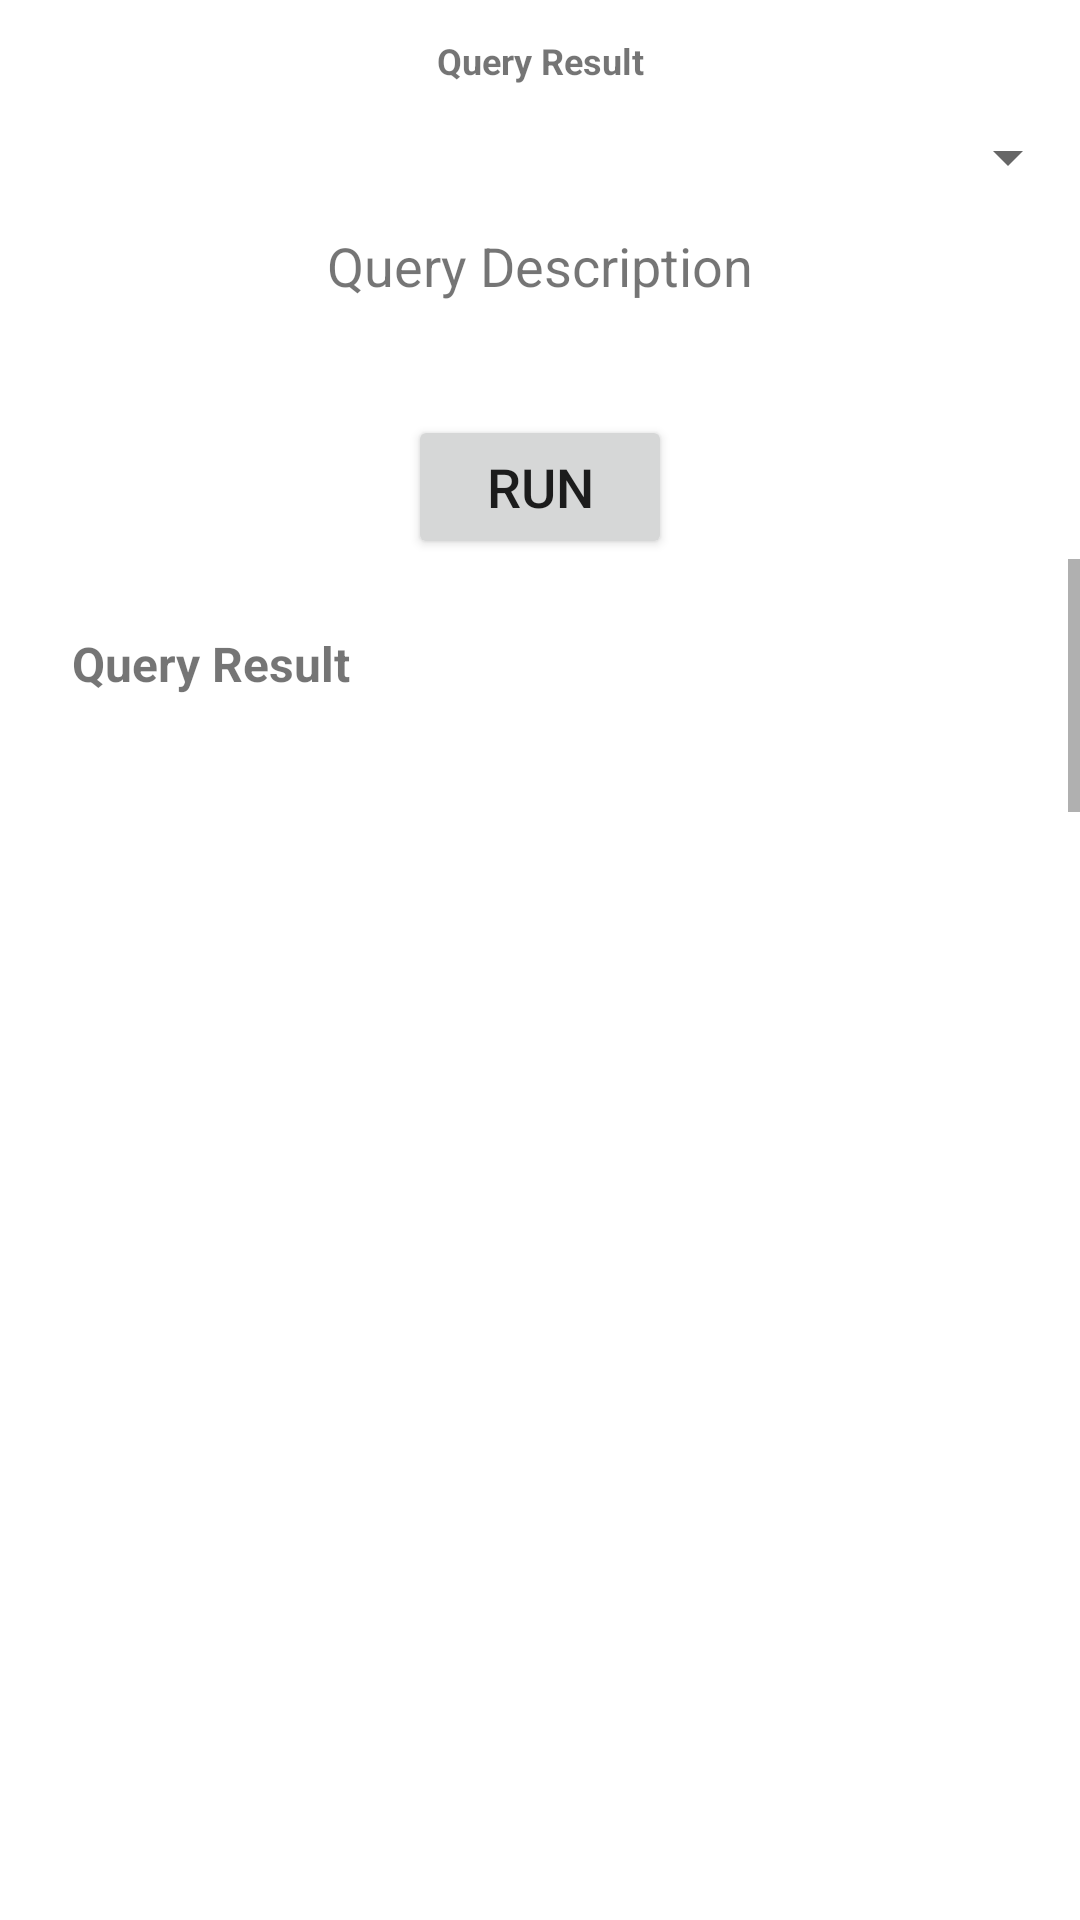

Android layout source for this screen:
<!-- AndroidManifest.xml: application theme Theme.MyApplication -->
<!-- res/layout/fragment_query.xml -->
<?xml version="1.0" encoding="utf-8"?>
<androidx.appcompat.widget.LinearLayoutCompat xmlns:android="http://schemas.android.com/apk/res/android"
    xmlns:tools="http://schemas.android.com/tools"
    android:layout_width="match_parent"
    android:layout_height="match_parent"
    android:orientation="vertical"
    tools:context=".queryFragment">

    <TextView
        android:id="@+id/titlequery"
        android:layout_width="match_parent"
        android:layout_height="wrap_content"
        android:layout_gravity="center_horizontal"
        android:layout_margin="12dp"
        android:text="Query Result"
        android:textAlignment="center"
        android:textSize="12dp"
        android:textStyle="bold" />

    <Spinner
        android:id="@+id/spinner"
        android:layout_width="match_parent"
        android:layout_height="wrap_content"
        android:layout_gravity="center_horizontal" />

    <TextView
        android:id="@+id/txtquery"
        android:layout_width="match_parent"
        android:layout_height="50dp"
        android:layout_gravity="center_horizontal"
        android:layout_margin="12dp"
        android:text="Query Description"
        android:textAlignment="center"
        android:textSize="18dp" />

    <Button
        android:id="@+id/queryrun"
        android:layout_width="wrap_content"
        android:layout_height="wrap_content"
        android:layout_gravity="center_horizontal"
        android:text="RUN"
        android:textAlignment="center"
        android:textSize="18dp" />

    <LinearLayout
        android:layout_width="match_parent"
        android:layout_height="match_parent"
        android:orientation="vertical">

        <ScrollView
            android:layout_width="match_parent"
            android:layout_height="wrap_content"
            android:fillViewport="true">

            <TextView
                android:id="@+id/txtqueryresult"
                android:layout_width="match_parent"
                android:layout_height="wrap_content"
                android:layout_margin="24dp"
                android:paddingBottom="34dp"
                android:text="Query Result"
                android:textSize="16dp"
                android:textStyle="bold" />

        </ScrollView>

        <View
            android:layout_width="match_parent"
            android:layout_height="100dp" />

    </LinearLayout>

</androidx.appcompat.widget.LinearLayoutCompat>
<!-- resources referenced by this layout -->
<resources>
  <style name="Theme.MyApplication" parent="Theme.MaterialComponents.DayNight.NoActionBar">
          
          <item name="colorPrimary">@color/black</item>
          <item name="colorPrimaryVariant">@color/black</item>
          <item name="colorOnPrimary">@color/white</item>
          
          <item name="colorSecondary">@color/teal_200</item>
          <item name="colorSecondaryVariant">@color/teal_700</item>
          <item name="colorOnSecondary">@color/black</item>
          
          <item name="android:statusBarColor">#000000</item>
          
      </style>
  <!-- not gathered from this repository: default colours our renderer supplied (Android Studio template values) -->
  <color name="teal_200">#FF03DAC5</color>
  <color name="teal_700">#FF018786</color>
  <color name="black">#FF000000</color>
  <color name="white">#FFFFFFFF</color>
</resources>
